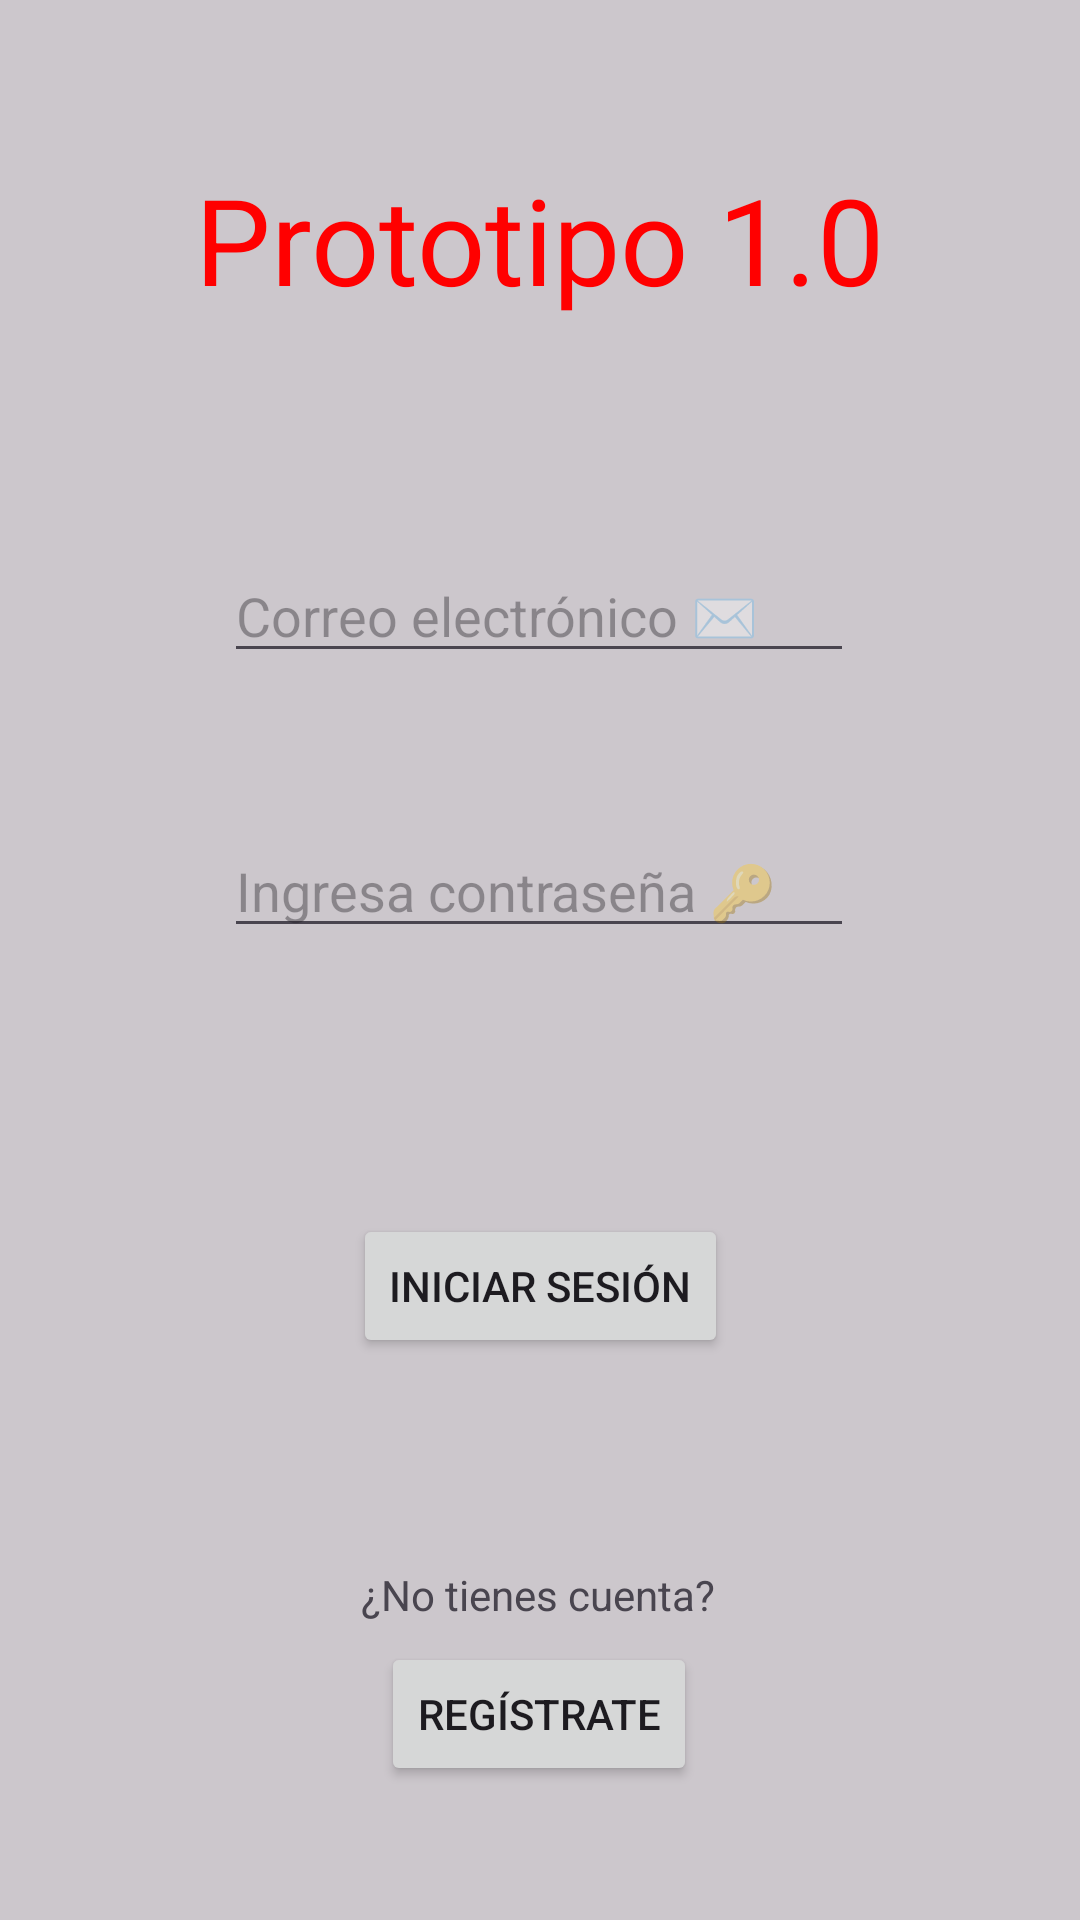

Here is an Android app screen rendered from its layout file. Give the layout XML and the strings, colors and styles it references.
<!-- AndroidManifest.xml: application theme Theme.Prototipo10 -->
<!-- res/layout/activity_main.xml -->
<?xml version="1.0" encoding="utf-8"?>
<androidx.constraintlayout.widget.ConstraintLayout xmlns:android="http://schemas.android.com/apk/res/android"
    xmlns:app="http://schemas.android.com/apk/res-auto"
    xmlns:tools="http://schemas.android.com/tools"
    android:id="@+id/main"
    android:layout_width="match_parent"
    android:layout_height="match_parent"
    android:background="#4B545454"
    tools:context=".MainActivity">

    <TextView
        android:id="@+id/titulo"
        android:layout_width="230dp"
        android:layout_height="70dp"
        android:text="Prototipo 1.0"
        android:textAlignment="center"
        android:textColor="#FF0000"
        android:textSize="24sp"
        app:autoSizeTextType="uniform"
        app:layout_constraintBottom_toBottomOf="parent"
        app:layout_constraintEnd_toEndOf="parent"
        app:layout_constraintHorizontal_bias="0.498"
        app:layout_constraintStart_toStartOf="parent"
        app:layout_constraintTop_toTopOf="parent"
        app:layout_constraintVertical_bias="0.093" />

    <EditText
        android:id="@+id/correoElectronico"
        android:layout_width="wrap_content"
        android:layout_height="wrap_content"
        android:ems="10"
        android:hint="Correo electrónico ✉️"
        android:inputType="textEmailAddress"
        app:layout_constraintBottom_toTopOf="@+id/contrasena"
        app:layout_constraintEnd_toEndOf="parent"
        app:layout_constraintHorizontal_bias="0.498"
        app:layout_constraintStart_toStartOf="parent"
        app:layout_constraintTop_toBottomOf="@+id/titulo"
        app:layout_constraintVertical_bias="0.544" />

    <EditText
        android:id="@+id/contrasena"
        android:layout_width="wrap_content"
        android:layout_height="wrap_content"
        android:ems="10"
        android:hint="Ingresa contraseña 🔑"
        android:inputType="textPassword"
        app:layout_constraintBottom_toBottomOf="parent"
        app:layout_constraintEnd_toEndOf="parent"
        app:layout_constraintHorizontal_bias="0.498"
        app:layout_constraintStart_toStartOf="parent"
        app:layout_constraintTop_toBottomOf="@+id/titulo"
        app:layout_constraintVertical_bias="0.319" />

    <Button
        android:id="@+id/botonIniciarSesion"
        android:layout_width="wrap_content"
        android:layout_height="wrap_content"
        android:text="Iniciar sesión"
        app:layout_constraintBottom_toBottomOf="parent"
        app:layout_constraintEnd_toEndOf="parent"
        app:layout_constraintStart_toStartOf="parent"
        app:layout_constraintTop_toBottomOf="@+id/contrasena"
        app:layout_constraintVertical_bias="0.321" />

    <Button
        android:id="@+id/botonRegistrate"
        android:layout_width="wrap_content"
        android:layout_height="wrap_content"
        android:text="Regístrate"
        app:layout_constraintBottom_toBottomOf="parent"
        app:layout_constraintEnd_toEndOf="parent"
        app:layout_constraintHorizontal_bias="0.499"
        app:layout_constraintStart_toStartOf="parent"
        app:layout_constraintTop_toBottomOf="@+id/botonIniciarSesion"
        app:layout_constraintVertical_bias="0.679" />

    <TextView
        android:id="@+id/textView"
        android:layout_width="wrap_content"
        android:layout_height="wrap_content"
        android:text="¿No tienes cuenta?"
        app:layout_constraintBottom_toTopOf="@+id/botonRegistrate"
        app:layout_constraintEnd_toEndOf="parent"
        app:layout_constraintHorizontal_bias="0.497"
        app:layout_constraintStart_toStartOf="parent"
        app:layout_constraintTop_toBottomOf="@+id/botonIniciarSesion"
        app:layout_constraintVertical_bias="0.917" />

</androidx.constraintlayout.widget.ConstraintLayout>
<!-- resources referenced by this layout -->
<resources>
  <style name="Theme.Prototipo10" parent="Base.Theme.Prototipo10" />
  <style name="Base.Theme.Prototipo10" parent="Theme.Material3.DayNight.NoActionBar">
          
          
      </style>
</resources>
